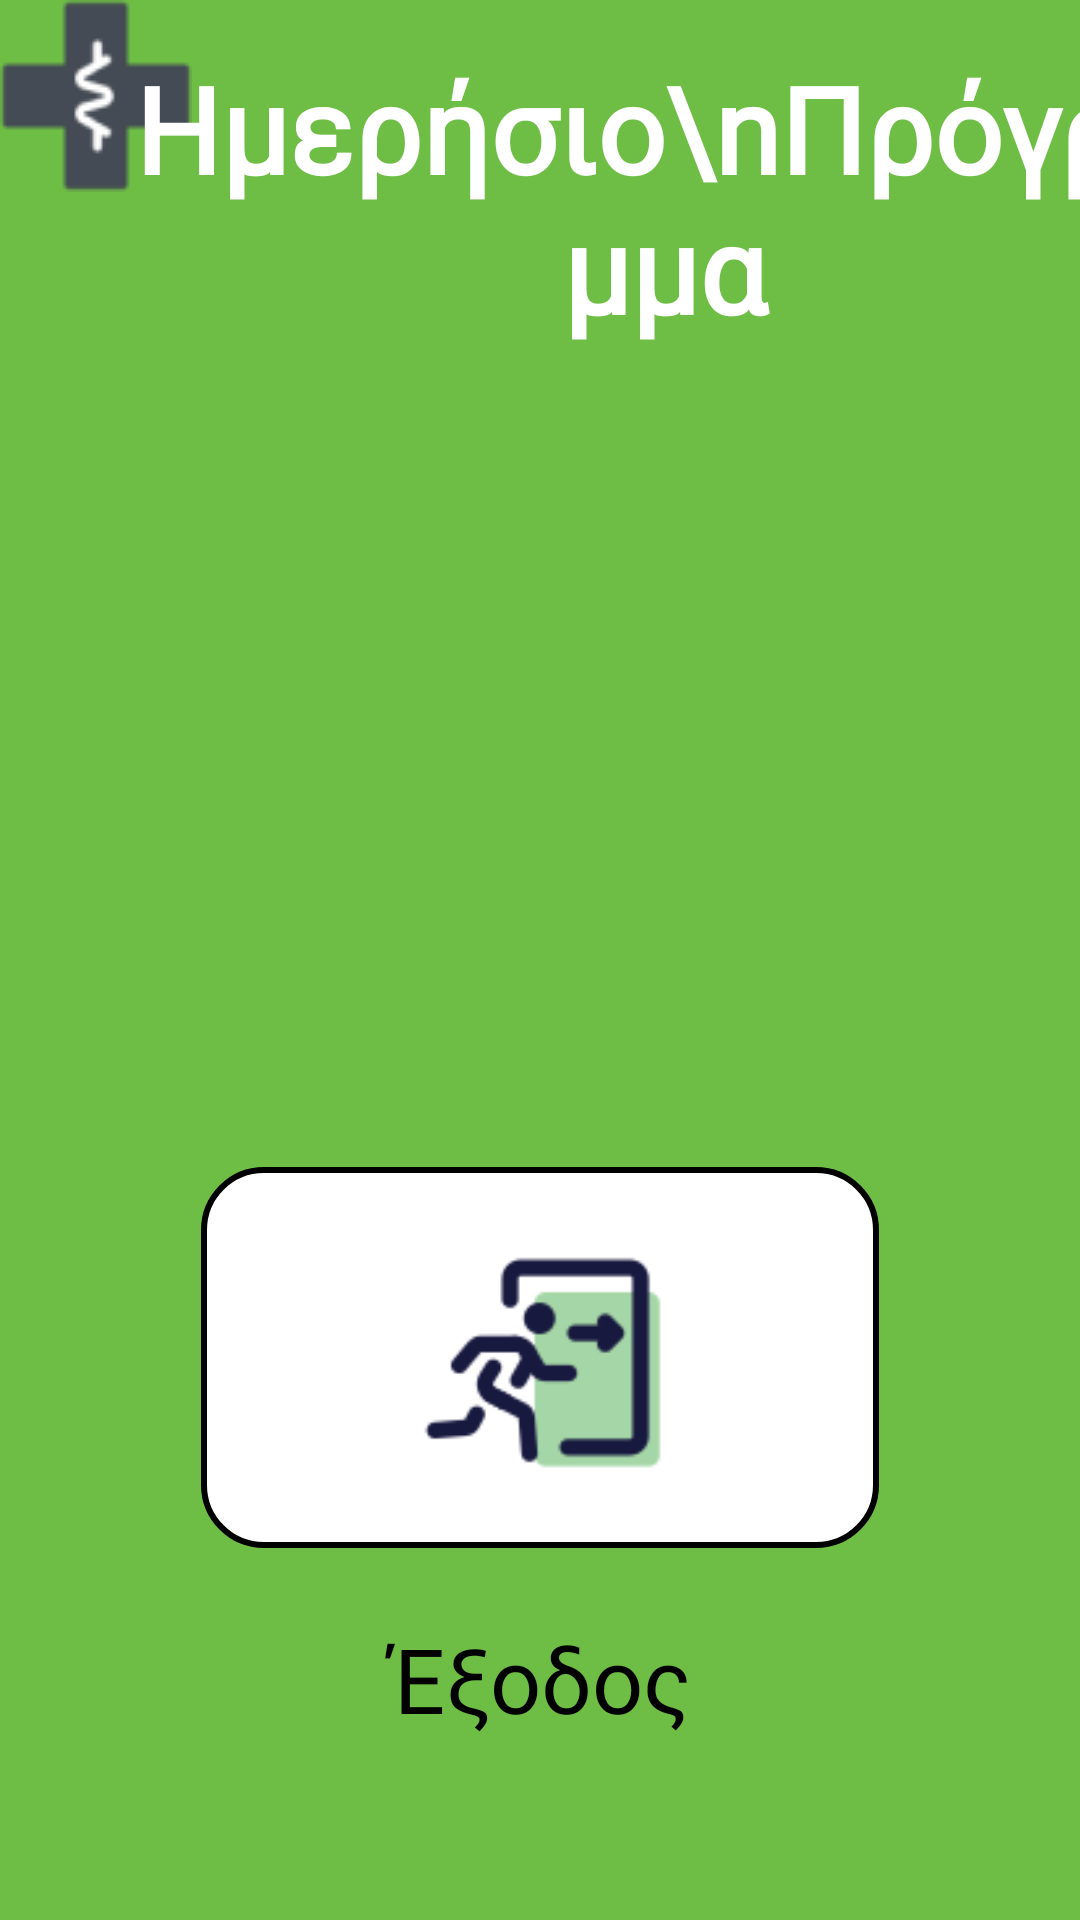

Here is an Android app screen rendered from its layout file. Give the layout XML and the strings, colors and styles it references.
<!-- AndroidManifest.xml: application theme Theme.ElderlyUI -->
<!-- res/layout/view_calendar.xml -->
<?xml version="1.0" encoding="utf-8"?>
<androidx.constraintlayout.widget.ConstraintLayout xmlns:android="http://schemas.android.com/apk/res/android"
    xmlns:app="http://schemas.android.com/apk/res-auto"
    xmlns:tools="http://schemas.android.com/tools"
    android:layout_width="match_parent"
    android:layout_height="match_parent"
    android:background="#6EBE45"
    tools:context=".ViewCalendarActivity">

    
    <TextView
        android:id="@+id/textView7"
        android:layout_width="182dp"
        android:layout_height="49dp"
        android:layout_marginBottom="56dp"
        android:fontFamily="@font/noto_sans_bold"
        android:gravity="center"
        android:text="Έξοδος"
        android:textColor="@color/black"
        android:textSize="30sp"
        app:layout_constraintBottom_toBottomOf="parent"
        app:layout_constraintEnd_toEndOf="parent"
        app:layout_constraintStart_toStartOf="parent" />

    <ImageView
        android:id="@+id/headerImage"
        android:layout_width="wrap_content"
        android:layout_height="wrap_content"
        android:src="@drawable/hospital"
        app:layout_constraintStart_toStartOf="parent"
        app:layout_constraintTop_toTopOf="parent"
        android:contentDescription="hospital" />

    
    <TextView
        android:id="@+id/headerText"
        android:layout_width="wrap_content"
        android:layout_height="wrap_content"
        android:layout_marginTop="16dp"
        android:text="Ημερήσιο\nΠρόγραμμα"
        android:fontFamily="@font/noto_sans_bold"
        android:gravity="center"
        android:textColor="@android:color/white"
        android:textSize="40sp"
        android:textStyle="bold"
        app:layout_constraintEnd_toEndOf="parent"
        app:layout_constraintHorizontal_bias="0.35"
        app:layout_constraintStart_toEndOf="@id/headerImage"
        app:layout_constraintTop_toTopOf="parent" />

    
    <androidx.recyclerview.widget.RecyclerView
        android:id="@+id/recyclerView"
        android:layout_width="0dp"
        android:layout_height="0dp"
        app:layout_constraintTop_toBottomOf="@id/headerText"
        app:layout_constraintBottom_toTopOf="@id/exit_button"
        app:layout_constraintStart_toStartOf="parent"
        app:layout_constraintEnd_toEndOf="parent"
        android:layout_marginTop="16dp"
        tools:listitem="@layout/item_pill" />

    
    <ImageView
        android:id="@+id/exit_button"
        android:layout_width="226dp"
        android:layout_height="127dp"
        android:layout_marginBottom="124dp"
        android:background="@drawable/joke_background"
        android:padding="20dp"
        app:layout_constraintBottom_toBottomOf="parent"
        app:layout_constraintEnd_toEndOf="parent"
        app:layout_constraintStart_toStartOf="parent"
        app:layout_constraintHorizontal_bias="0.5"
        app:srcCompat="@drawable/emergency_exit"
        android:contentDescription="Emergency Exit" />
</androidx.constraintlayout.widget.ConstraintLayout>
<!-- res/layout/item_pill.xml (included above) -->
<?xml version="1.0" encoding="utf-8"?>
<LinearLayout xmlns:android="http://schemas.android.com/apk/res/android"
    xmlns:app="http://schemas.android.com/apk/res-auto"
    android:layout_width="match_parent"
    android:layout_height="wrap_content"
    android:orientation="vertical"
    android:gravity="center"
    android:padding="16dp"
    android:background="@drawable/round_white_border">

    <TextView
        android:id="@+id/pillName"
        android:layout_width="wrap_content"
        android:layout_height="wrap_content"
        android:fontFamily="@font/noto_sans_bold"
        android:text="Pill Name"
        android:textColor="@color/black"
        android:textSize="35dp"
        android:textStyle="bold"
        android:gravity="center" />

    <TextView
        android:id="@+id/pillDose"
        android:layout_width="wrap_content"
        android:layout_height="wrap_content"
        android:fontFamily="@font/noto_sans_bold"
        android:text="Dose"
        android:textColor="@color/white"
        android:textSize="30dp"
        android:gravity="center" />

    <com.google.android.flexbox.FlexboxLayout
        android:layout_width="wrap_content"
        android:layout_height="wrap_content"
        app:flexWrap="wrap"
        app:alignItems="center"
        app:justifyContent="center"
        android:paddingTop="8dp">

        <TextView
            android:id="@+id/pillMorning"
            android:layout_width="wrap_content"
            android:layout_height="wrap_content"
            android:fontFamily="@font/noto_sans_bold"
            android:textColor="@color/white"
            android:text="Πρωί"
            android:textSize="30dp"
            android:visibility="gone"
            android:layout_marginEnd="8dp"/>

        <TextView
            android:id="@+id/pillMesimeri"
            android:layout_width="wrap_content"
            android:layout_height="wrap_content"
            android:fontFamily="@font/noto_sans_bold"
            android:textColor="@color/white"
            android:text="Μεσημέρι"
            android:textSize="30dp"
            android:visibility="gone"
            android:layout_marginEnd="8dp"/>

        <TextView
            android:id="@+id/pillNoon"
            android:layout_width="wrap_content"
            android:layout_height="wrap_content"
            android:fontFamily="@font/noto_sans_bold"
            android:textColor="@color/white"
            android:text="Απόγευμα"
            android:textSize="30dp"
            android:visibility="gone"
            android:layout_marginEnd="8dp"/>

        <TextView
            android:id="@+id/pillNight"
            android:layout_width="wrap_content"
            android:layout_height="wrap_content"
            android:fontFamily="@font/noto_sans_bold"
            android:textColor="@color/white"
            android:text="Βράδυ"
            android:textSize="30dp"
            android:visibility="gone"
            android:layout_marginEnd="8dp"/>
    </com.google.android.flexbox.FlexboxLayout>
</LinearLayout>
<!-- resources referenced by this layout -->
<resources>
  <color name="black">#FF000000</color>
  <color name="white">#FFFFFFFF</color>
  <!-- drawable emergency_exit: png bitmap (drawable, 3502 bytes) -->
  <!-- drawable hospital: png bitmap (drawable, 1578 bytes) -->
  <!-- drawable joke_background (drawable) -->
  <?xml version="1.0" encoding="utf-8"?>
  <shape xmlns:android="http://schemas.android.com/apk/res/android">
      <corners android:radius="20dp" />
      <stroke
          android:width="2dp"
          android:color="#000000" />
      <solid android:color="@color/white" />
  </shape>
  <!-- drawable round_white_border (drawable) -->
  <?xml version="1.0" encoding="utf-8"?>
  <shape xmlns:android="http://schemas.android.com/apk/res/android">
      <corners android:radius="16dp" />
      <stroke
          android:width="4dp"
          android:color="@android:color/black" />
  </shape>
  <style name="Theme.ElderlyUI" parent="Base.Theme.ElderlyUI" />
  <style name="Base.Theme.ElderlyUI" parent="Theme.AppCompat.Light.NoActionBar">
          
          
      </style>
</resources>
